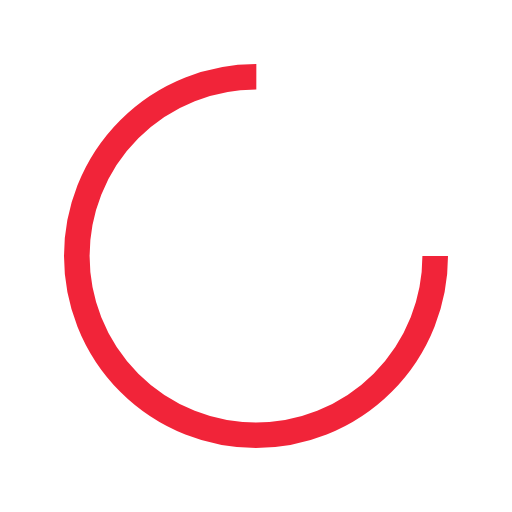
t = 0.00 s
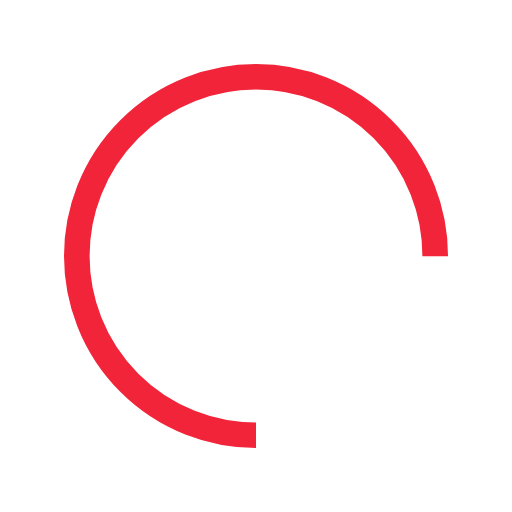
t = 0.25 s
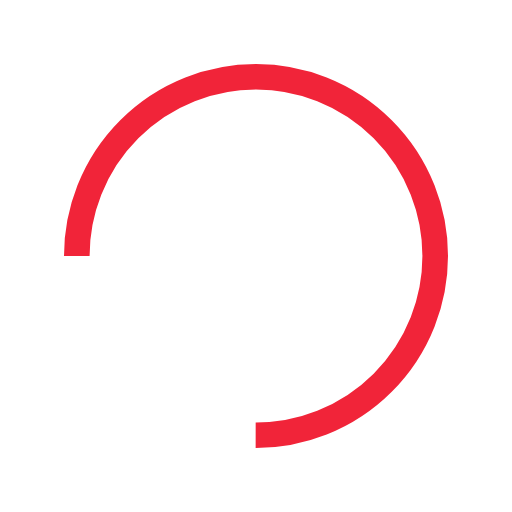
t = 0.50 s
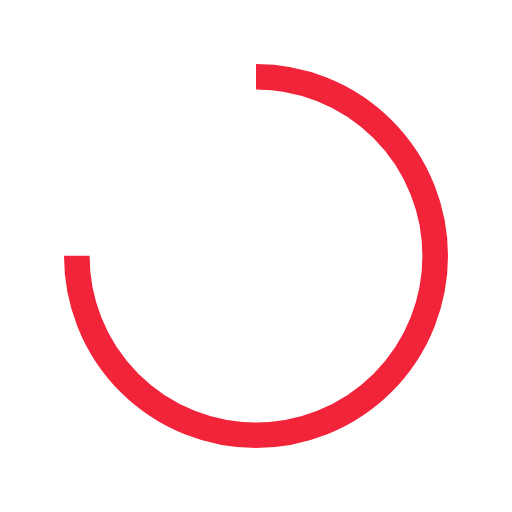
t = 0.75 s

The animated SVG that drew these frames (rendered in a browser with its animation timeline set to each time). Animation: 1 SMIL element (animateTransform=1); one cycle of 1.00 s, repeats indefinitely.

<?xml version="1.0" encoding="utf-8"?>
<svg xmlns="http://www.w3.org/2000/svg" xmlns:xlink="http://www.w3.org/1999/xlink" style="margin: auto; background: none; display: block; shape-rendering: auto;" width="200px" height="200px" viewBox="0 0 100 100" preserveAspectRatio="xMidYMid">
<circle cx="50" cy="50" fill="none" stroke="#f12439" stroke-width="5" r="35" stroke-dasharray="164.93361431346415 56.97787143782138">
  <animateTransform attributeName="transform" type="rotate" repeatCount="indefinite" dur="1s" values="0 50 50;360 50 50" keyTimes="0;1"></animateTransform>
</circle>
<!-- [ldio] generated by https://loading.io/ --></svg>